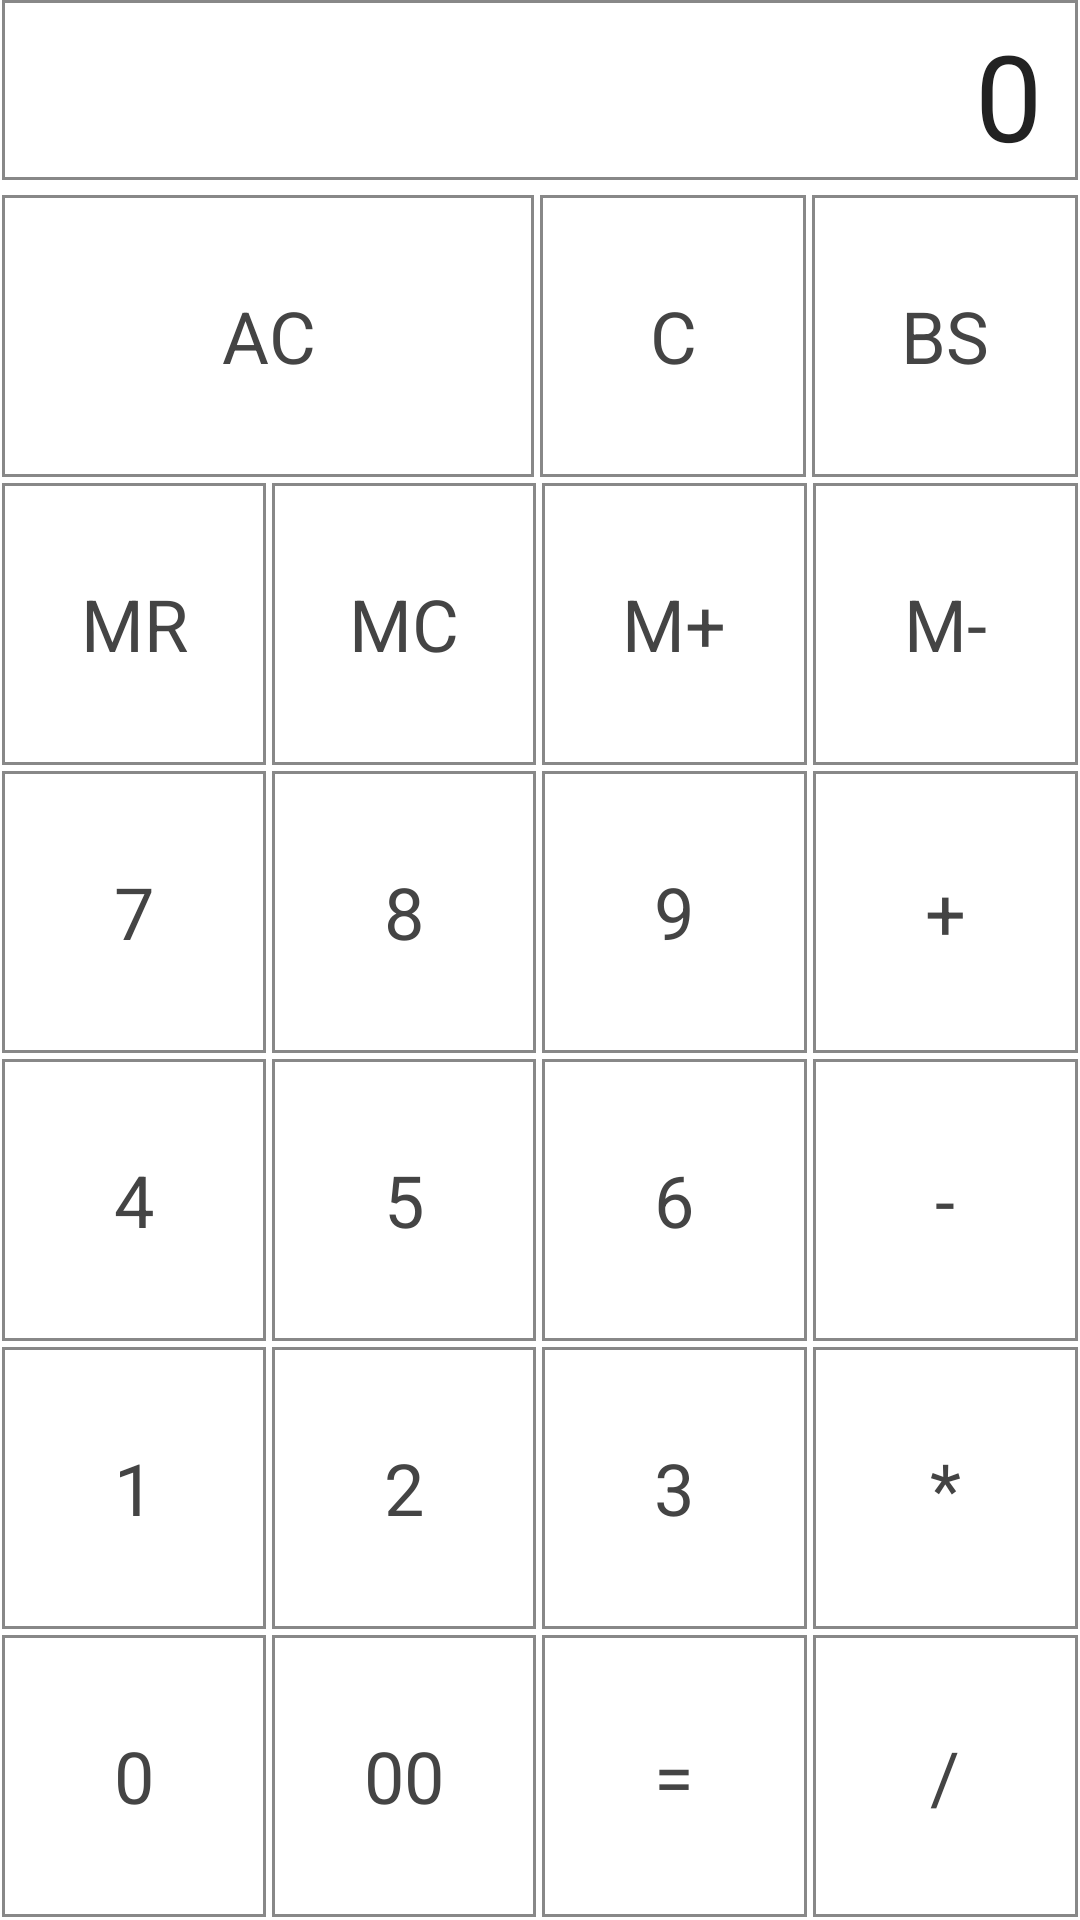

Layout XML and referenced resources for this Android screen:
<!-- AndroidManifest.xml: application theme AppTheme -->
<!-- res/layout/activity_main.xml -->
<LinearLayout xmlns:android="http://schemas.android.com/apk/res/android"
    xmlns:tools="http://schemas.android.com/tools"
    android:id="@+id/LinearLayout1"
    android:layout_width="match_parent"
    android:layout_height="match_parent"
    android:orientation="vertical"
    android:paddingBottom="@dimen/activity_vertical_margin"
    android:paddingLeft="@dimen/activity_horizontal_margin"
    android:paddingRight="@dimen/activity_horizontal_margin"
    android:paddingTop="@dimen/activity_vertical_margin"
    tools:context="com.example.dentaku.MainActivity" >

    <TextView
        android:id="@+id/textView1"
        android:layout_width="match_parent"
        android:layout_height="60dp"
        android:layout_marginBottom="4dp"
        android:layout_marginLeft="1dp"
        android:layout_marginRight="1dp"
        android:background="@drawable/label_border"
        android:gravity="right"
        android:paddingBottom="5dp"
        android:paddingLeft="4dp"
        android:paddingRight="12dp"
        android:paddingTop="5dp"
        android:text="0"
        android:textColor="#222"
        android:textSize="40dp" />

    <LinearLayout
        style="@style/DentakuLayout"
        android:layout_width="match_parent"
        android:layout_height="wrap_content" >

        <Button
            android:id="@+id/Button20"
            style="@style/DentakuButton"
            android:layout_weight="2"
            android:text="AC"
             />

        <Button
            android:id="@+id/Button21"
            style="@style/DentakuButton"
            
            
            
            android:text="C" />

        <Button
            android:id="@+id/Button23"
            style="@style/DentakuButton"
            
            
            
            android:text="BS" />
    </LinearLayout>

    <LinearLayout
        style="@style/DentakuLayout"
        android:layout_width="match_parent"
        android:layout_height="wrap_content" >

        <Button
            android:id="@+id/Button16"
            style="@style/DentakuButton"
            
            
            
            android:text="MR" />

        <Button
            android:id="@+id/Button18"
            style="@style/DentakuButton"
            
            
            
            android:text="MC" />

        <Button
            android:id="@+id/Button19"
            style="@style/DentakuButton"
            
            
            
            android:text="M+" />

        <Button
            android:id="@+id/Button17"
            style="@style/DentakuButton"
            
            
            
            android:text="M-" />
    </LinearLayout>

    <LinearLayout
        style="@style/DentakuLayout"
        android:layout_width="match_parent"
        android:layout_height="wrap_content" >

        <Button
            android:id="@+id/Button13"
            style="@style/DentakuButton"
            
            
            
            android:text="7" />

        <Button
            android:id="@+id/Button15"
            style="@style/DentakuButton"
            
            
            
            android:text="8" />

        <Button
            android:id="@+id/Button14"
            style="@style/DentakuButton"
            
            
            
            android:text="9" />

        <Button
            android:id="@+id/Button12"
            style="@style/DentakuButton"
            
            
            
            android:text="+" />
    </LinearLayout>

    <LinearLayout
        style="@style/DentakuLayout"
        android:layout_width="match_parent"
        android:layout_height="wrap_content" >

        <Button
            android:id="@+id/Button09"
            style="@style/DentakuButton"
            
            
            
            android:text="4" />

        <Button
            android:id="@+id/Button11"
            style="@style/DentakuButton"
            
            
            
            android:text="5" />

        <Button
            android:id="@+id/Button10"
            style="@style/DentakuButton"
            
            
            
            android:text="6" />

        <Button
            android:id="@+id/Button08"
            style="@style/DentakuButton"
            
            
            
            android:text="-" />
    </LinearLayout>

    <LinearLayout
        style="@style/DentakuLayout"
        android:layout_width="match_parent"
        android:layout_height="wrap_content" >

        <Button
            android:id="@+id/Button05"
            style="@style/DentakuButton"
            
            
            
            android:text="1" />

        <Button
            android:id="@+id/Button07"
            style="@style/DentakuButton"
            
            
            
            android:text="2" />

        <Button
            android:id="@+id/Button06"
            style="@style/DentakuButton"
            
            
            
            android:text="3" />

        <Button
            android:id="@+id/Button04"
            style="@style/DentakuButton"
            
            
            
            android:text="*" />
    </LinearLayout>

    <LinearLayout
        style="@style/DentakuLayout"
        android:layout_width="match_parent"
        android:layout_height="wrap_content" >

        <Button
            android:id="@+id/Button03"
            style="@style/DentakuButton"
            
            
            
            android:text="0" />

        <Button
            android:id="@+id/Button02"
            style="@style/DentakuButton"
            
            
            
            android:text="00" />

        <Button
            android:id="@+id/Button01"
            style="@style/DentakuButton"
            
            
            
            android:text="=" />

        <Button
            android:id="@+id/button1"
            style="@style/DentakuButton"
            
            
            
            android:text="/" />
        
                
    </LinearLayout>

</LinearLayout>
<!-- resources referenced by this layout -->
<resources>
  <!-- drawable label_border (drawable) -->
  <?xml version="1.0" encoding="utf-8"?>
  <shape xmlns:android="http://schemas.android.com/apk/res/android" android:shape="rectangle">
  	<solid android:color="#FFFFFF" />
  	<stroke android:width="1dp" android:color="#888" />
  </shape>
  <style name="DentakuButton" parent="android:style/Widget.Button">
          <item name="android:layout_width">0dp</item>
          <item name="android:layout_weight">1</item>
          <item name="android:layout_height">match_parent</item>
          <item name="android:layout_margin">1dp</item>
          <item name="android:textSize">24sp</item>
          <item name="android:textColor">#444</item>
  		<item name="android:background">@drawable/btn_state</item>
  		<item name="android:onClick">buttonMethod</item>
  	</style>
  <style name="DentakuLayout">
          <item name="android:layout_height">0dp</item>
          <item name="android:layout_weight">1</item>
  	</style>
  <style name="AppTheme" parent="AppBaseTheme">
          
      </style>
  <!-- drawable btn_state (drawable) -->
  <?xml version="1.0" encoding="utf-8"?>
  <selector xmlns:android="http://schemas.android.com/apk/res/android" >
      <item android:state_pressed="true" android:drawable="@drawable/btn_border2" />
      <item android:drawable="@drawable/btn_border1" />
  </selector>
  <style name="AppBaseTheme" parent="android:Theme.Light">
          
      </style>
  <!-- drawable btn_border2 (drawable) -->
  <?xml version="1.0" encoding="utf-8"?>
  <shape xmlns:android="http://schemas.android.com/apk/res/android" android:shape="rectangle">
  	<solid android:color="#ffa" />
  	<stroke android:width="1dp" android:color="#888" />
  </shape>
  <!-- drawable btn_border1 (drawable) -->
  <?xml version="1.0" encoding="utf-8"?>
  <shape xmlns:android="http://schemas.android.com/apk/res/android" android:shape="rectangle">
  	<solid android:color="#fff" />
  	<stroke android:width="1dp" android:color="#888" />
  </shape>
</resources>
